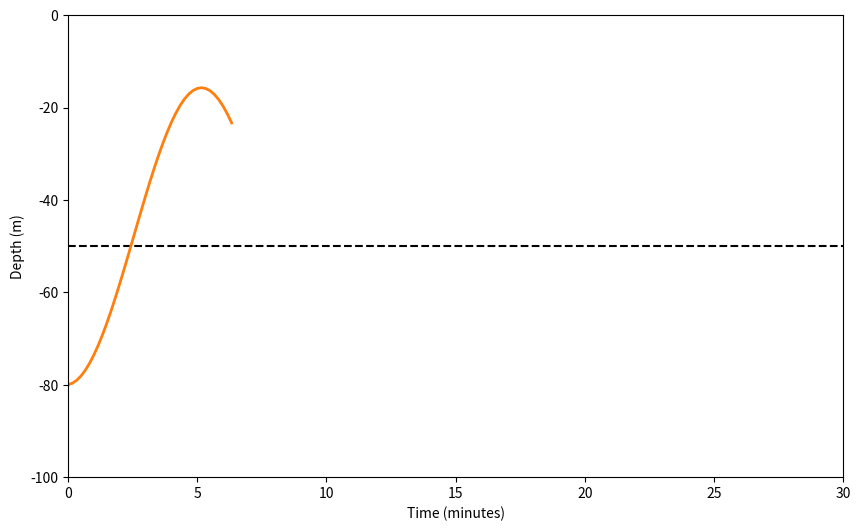

Generate this figure with matplotlib: (Note: this script raises an exception after producing the figure.)
import numpy as np
import matplotlib.pyplot as plt
from matplotlib.animation import FuncAnimation

# Parameters
rho_sea = 1025.0  # Sea water density (kg/m^3)
g = 9.81          # Gravity (m/s^2)
rho_obj = 1025.5   # Density of object (kg/m^3)
N2 = 1.0e-4       # Stability frequency squared
r = 0.00          # Friction parameter
dt = 1.0          # Time step (seconds)
z_init = -80.0    # Initial depth (m)
w_init = 0.0      # Initial vertical speed (m/s)
ntot = 3600       # Total number of time steps (for 1 hour simulation)

# Initialize variables
z = z_init        # Depth at time level n
w = w_init        # Vertical speed at time level n
time = 0.0        # Time counter

# Create figure for animation
fig, ax = plt.subplots(figsize=(10, 6))
ax.set_xlim(0, 30)  # Time in minutes
ax.set_ylim(-100, 0)  # Depth (m)
ax.set_xlabel("Time (minutes)")
ax.set_ylabel("Depth (m)")
line, = ax.plot([], [], lw=2)

# Initial equilibrium depth (position where the buoy is at rest)
z_equilibrium = -50.0  # Modify this as needed

# Add horizontal line at equilibrium position
ax.axhline(y=z_equilibrium, color='black', linestyle='--', label="Equilibrium Position")

line, = ax.plot([], [], lw=2)

# Output data for later analysis
output_data = []

# Function to calculate density at a given depth
def density(z, N2):
    return rho_sea * (1. - (N2 * z) / g)

# Main simulation loop
def update_wave(n):
    global z, w, time
    rhosea = density(z, N2)  # Calculate sea water density at current depth
    bf = -g * (rho_obj - rhosea) / rho_obj  # Calculate buoyancy force
    wn = (w + dt * bf) / (1. + r * dt)  # New vertical speed prediction
    zn = z + dt * wn  # New depth prediction
    zn = min(zn, 0.0)  # Constrain depth by sea surface
    zn = max(zn, -100.0)  # Constrain depth by seafloor

    # Update depth and speed for next time step
    w = wn
    z = zn
    time = n * dt / 60  # Convert time to minutes

    # Store data for later use (time, depth, speed, density)
    if n % 10 == 0:
        output_data.append([time, z, w, rho_obj - 1000])

    return time, z

# Animation function
def animate(n):
    time, z = update_wave(n)
    line.set_data(np.array([output_data[i][0] for i in range(len(output_data))]), 
                  np.array([output_data[i][1] for i in range(len(output_data))]))
    return line,

# Create animation with either 30 minutes or full simulation time
total_time_in_minutes = 30  # Set to 30 minutes or to ntot/60 for full simulation
frames = int(total_time_in_minutes * 60 / dt)  # Calculate frames based on time duration

ani = FuncAnimation(fig, animate, frames=frames, interval=50, blit=True)

# Save the animation as an .mp4 file
ani.save('buoy_simulation_without_friction.mp4', writer='ffmpeg', fps=30)

# Show the animation
plt.tight_layout()
plt.show()

# Optional: Save the output data to a file (for further analysis)
np.savetxt("output_data.txt", output_data, fmt='%12.4f', header="Time Depth Speed Relative_Density")
